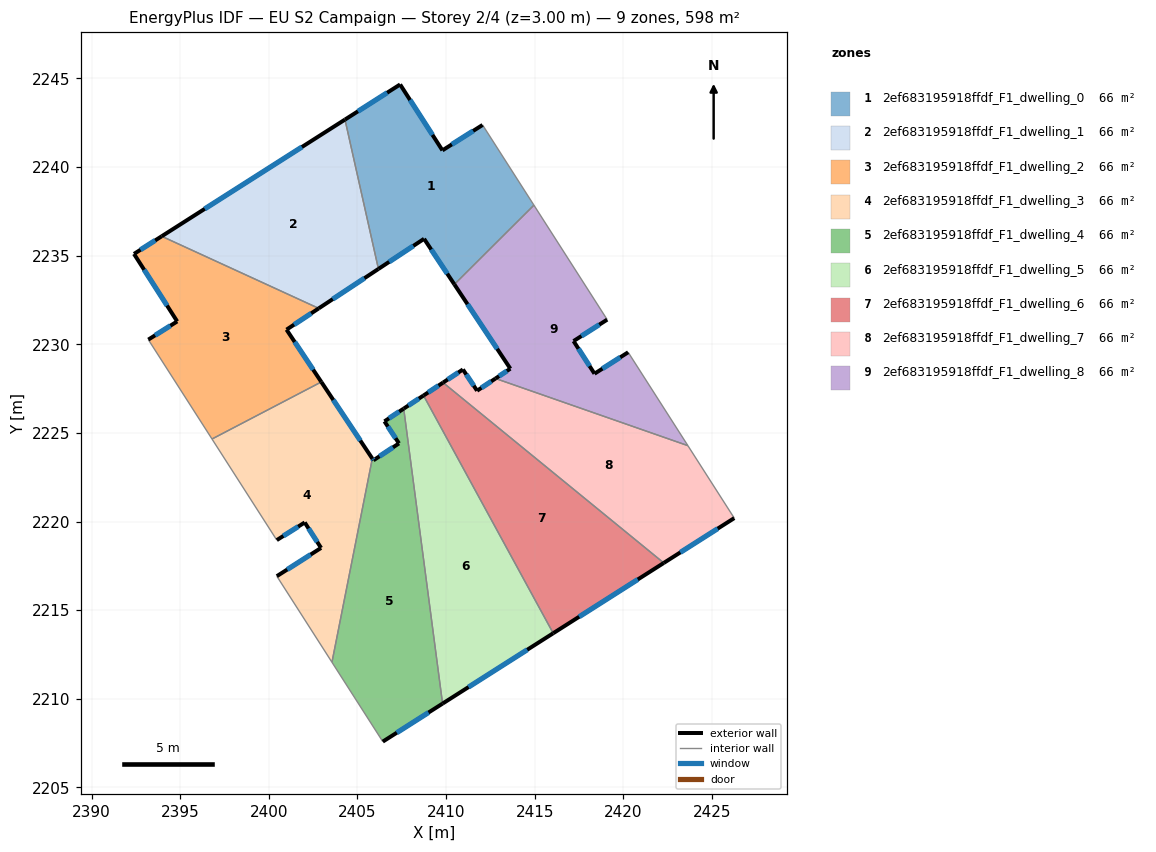
=== STOREY PLAN SPEC (per zone: floor XY polygon, exterior-wall plan segments, windows/doors) ===
zone 1: 2ef683195918ffdf_F1_dwelling_0  (66.5 m²)
  floor: (2412.06, 2242.37) (2414.95, 2237.85) (2410.47, 2233.38) (2408.76, 2235.95) (2406.18, 2234.25) (2404.30, 2242.68) (2407.41, 2244.66) (2409.79, 2240.94)
  exterior wall: (2412.06, 2242.37) – (2409.79, 2240.94)  [2.7 m]
    window: (2411.53, 2242.04) – (2410.33, 2241.28)  [2.3 m²]
  exterior wall: (2408.76, 2235.95) – (2410.47, 2233.38)  [3.1 m]
    window: (2409.16, 2235.35) – (2410.07, 2233.98)  [2.6 m²]
  exterior wall: (2406.18, 2234.25) – (2408.76, 2235.95)  [3.1 m]
    window: (2406.79, 2234.65) – (2408.15, 2235.55)  [2.6 m²]
  exterior wall: (2407.41, 2244.66) – (2404.30, 2242.68)  [3.7 m]
    window: (2406.68, 2244.19) – (2405.03, 2243.14)  [3.1 m²]
  exterior wall: (2409.79, 2240.94) – (2407.41, 2244.66)  [4.4 m]
    window: (2409.23, 2241.81) – (2407.97, 2243.78)  [3.7 m²]
  interior walls: 3
zone 2: 2ef683195918ffdf_F1_dwelling_1  (66.5 m²)
  floor: (2404.30, 2242.68) (2406.18, 2234.25) (2402.82, 2232.03) (2393.96, 2236.09)
  exterior wall: (2402.82, 2232.03) – (2406.18, 2234.25)  [4.0 m]
    window: (2403.61, 2232.55) – (2405.39, 2233.73)  [3.4 m²]
  exterior wall: (2404.30, 2242.68) – (2393.96, 2236.09)  [12.3 m]
    window: (2401.87, 2241.13) – (2396.39, 2237.64)  [10.3 m²]
  interior walls: 2
zone 3: 2ef683195918ffdf_F1_dwelling_2  (66.5 m²)
  floor: (2402.82, 2232.03) (2401.00, 2230.83) (2402.96, 2227.88) (2396.79, 2224.66) (2393.20, 2230.26) (2394.83, 2231.29) (2392.40, 2235.10) (2393.96, 2236.09)
  exterior wall: (2401.00, 2230.83) – (2402.82, 2232.03)  [2.2 m]
    window: (2401.43, 2231.11) – (2402.39, 2231.75)  [1.8 m²]
  exterior wall: (2402.96, 2227.88) – (2401.00, 2230.83)  [3.5 m]
    window: (2402.50, 2228.57) – (2401.46, 2230.13)  [3.0 m²]
  exterior wall: (2394.83, 2231.29) – (2393.20, 2230.26)  [1.9 m]
    window: (2394.45, 2231.05) – (2393.58, 2230.51)  [1.6 m²]
  exterior wall: (2392.40, 2235.10) – (2394.83, 2231.29)  [4.5 m]
    window: (2392.97, 2234.20) – (2394.26, 2232.19)  [3.8 m²]
  exterior wall: (2393.96, 2236.09) – (2392.40, 2235.10)  [1.9 m]
    window: (2393.59, 2235.86) – (2392.76, 2235.33)  [1.6 m²]
  interior walls: 3
zone 4: 2ef683195918ffdf_F1_dwelling_3  (66.5 m²)
  floor: (2402.96, 2227.88) (2405.84, 2223.55) (2403.56, 2212.06) (2400.45, 2216.92) (2402.95, 2218.51) (2402.03, 2219.95) (2400.45, 2218.95) (2396.79, 2224.66)
  exterior wall: (2402.03, 2219.95) – (2402.95, 2218.51)  [1.7 m]
    window: (2402.24, 2219.61) – (2402.73, 2218.85)  [1.4 m²]
  exterior wall: (2400.45, 2218.95) – (2402.03, 2219.95)  [1.9 m]
    window: (2400.82, 2219.19) – (2401.66, 2219.72)  [1.6 m²]
  exterior wall: (2405.84, 2223.55) – (2402.96, 2227.88)  [5.2 m]
    window: (2405.16, 2224.57) – (2403.64, 2226.86)  [4.4 m²]
  exterior wall: (2402.95, 2218.51) – (2400.45, 2216.92)  [3.0 m]
    window: (2402.36, 2218.14) – (2401.04, 2217.29)  [2.5 m²]
  interior walls: 4
zone 5: 2ef683195918ffdf_F1_dwelling_4  (66.5 m²)
  floor: (2407.61, 2226.37) (2409.80, 2209.73) (2406.43, 2207.59) (2403.56, 2212.06) (2405.84, 2223.55) (2405.90, 2223.46) (2407.34, 2224.41) (2406.52, 2225.65)
  exterior wall: (2405.90, 2223.46) – (2405.84, 2223.55)  [0.1 m]
    window: (2405.89, 2223.48) – (2405.85, 2223.53)  [0.1 m²]
  exterior wall: (2407.34, 2224.41) – (2405.90, 2223.46)  [1.7 m]
    window: (2407.00, 2224.19) – (2406.24, 2223.68)  [1.5 m²]
  exterior wall: (2406.52, 2225.65) – (2407.34, 2224.41)  [1.5 m]
    window: (2406.72, 2225.36) – (2407.15, 2224.70)  [1.3 m²]
  exterior wall: (2407.61, 2226.37) – (2406.52, 2225.65)  [1.3 m]
    window: (2407.35, 2226.20) – (2406.78, 2225.82)  [1.1 m²]
  exterior wall: (2406.43, 2207.59) – (2409.80, 2209.73)  [4.0 m]
    window: (2407.22, 2208.09) – (2409.01, 2209.23)  [3.4 m²]
  interior walls: 3
zone 6: 2ef683195918ffdf_F1_dwelling_5  (66.5 m²)
  floor: (2408.73, 2227.11) (2416.04, 2213.70) (2409.80, 2209.73) (2407.61, 2226.37)
  exterior wall: (2408.73, 2227.11) – (2407.61, 2226.37)  [1.3 m]
    window: (2408.47, 2226.94) – (2407.87, 2226.55)  [1.1 m²]
  exterior wall: (2409.80, 2209.73) – (2416.04, 2213.70)  [7.4 m]
    window: (2411.27, 2210.66) – (2414.58, 2212.77)  [6.2 m²]
  interior walls: 2
zone 7: 2ef683195918ffdf_F1_dwelling_6  (66.5 m²)
  floor: (2422.28, 2217.67) (2416.04, 2213.70) (2408.73, 2227.11) (2409.83, 2227.84)
  exterior wall: (2409.83, 2227.84) – (2408.73, 2227.11)  [1.3 m]
    window: (2409.57, 2227.67) – (2408.99, 2227.28)  [1.1 m²]
  exterior wall: (2416.04, 2213.70) – (2422.28, 2217.67)  [7.4 m]
    window: (2417.51, 2214.63) – (2420.82, 2216.73)  [6.2 m²]
  interior walls: 2
zone 8: 2ef683195918ffdf_F1_dwelling_7  (66.5 m²)
  floor: (2423.64, 2224.28) (2426.26, 2220.20) (2422.28, 2217.67) (2409.83, 2227.84) (2410.95, 2228.58) (2411.75, 2227.38) (2412.79, 2228.07)
  exterior wall: (2410.95, 2228.58) – (2409.83, 2227.84)  [1.3 m]
    window: (2410.69, 2228.41) – (2410.09, 2228.01)  [1.1 m²]
  exterior wall: (2411.75, 2227.38) – (2410.95, 2228.58)  [1.4 m]
    window: (2411.56, 2227.66) – (2411.14, 2228.30)  [1.2 m²]
  exterior wall: (2412.79, 2228.07) – (2411.75, 2227.38)  [1.2 m]
    window: (2412.55, 2227.91) – (2411.99, 2227.54)  [1.1 m²]
  exterior wall: (2422.28, 2217.67) – (2426.26, 2220.20)  [4.7 m]
    window: (2423.21, 2218.26) – (2425.32, 2219.60)  [4.0 m²]
  interior walls: 3
zone 9: 2ef683195918ffdf_F1_dwelling_8  (66.5 m²)
  floor: (2419.09, 2231.39) (2417.19, 2230.18) (2418.37, 2228.34) (2420.27, 2229.55) (2423.64, 2224.28) (2412.79, 2228.07) (2413.63, 2228.62) (2410.47, 2233.38) (2414.95, 2237.85)
  exterior wall: (2418.37, 2228.34) – (2417.19, 2230.18)  [2.2 m]
    window: (2418.10, 2228.77) – (2417.47, 2229.75)  [1.8 m²]
  exterior wall: (2420.27, 2229.55) – (2418.37, 2228.34)  [2.3 m]
    window: (2419.83, 2229.27) – (2418.82, 2228.62)  [1.9 m²]
  exterior wall: (2413.63, 2228.62) – (2412.79, 2228.07)  [1.0 m]
    window: (2413.43, 2228.49) – (2412.99, 2228.20)  [0.8 m²]
  exterior wall: (2410.47, 2233.38) – (2413.63, 2228.62)  [5.7 m]
    window: (2411.21, 2232.26) – (2412.88, 2229.74)  [4.8 m²]
  exterior wall: (2417.19, 2230.18) – (2419.09, 2231.39)  [2.3 m]
    window: (2417.64, 2230.47) – (2418.64, 2231.11)  [1.9 m²]
  interior walls: 4

=== DERIVED (storey summary) ===
Building: EU S2 Campaign
Storey: 2 of 4  (floor level z = 3.00 m)
Storey gross floor area: 598.3 m²
Zones on this storey: 9
  - 2ef683195918ffdf_F1_dwelling_0: floor 66.5 m²; exterior wall 17.0 m (50.9 m²); 5 window(s) 14.3 m²; WWR 28.1%
  - 2ef683195918ffdf_F1_dwelling_1: floor 66.5 m²; exterior wall 16.3 m (48.9 m²); 2 window(s) 13.7 m²; WWR 28.1%
  - 2ef683195918ffdf_F1_dwelling_2: floor 66.5 m²; exterior wall 14.0 m (42.1 m²); 5 window(s) 11.8 m²; WWR 28.1%
  - 2ef683195918ffdf_F1_dwelling_3: floor 66.5 m²; exterior wall 11.7 m (35.2 m²); 4 window(s) 9.9 m²; WWR 28.1%
  - 2ef683195918ffdf_F1_dwelling_4: floor 66.5 m²; exterior wall 8.6 m (25.9 m²); 5 window(s) 7.3 m²; WWR 28.1%
  - 2ef683195918ffdf_F1_dwelling_5: floor 66.5 m²; exterior wall 8.7 m (26.2 m²); 2 window(s) 7.4 m²; WWR 28.1%
  - 2ef683195918ffdf_F1_dwelling_6: floor 66.5 m²; exterior wall 8.7 m (26.1 m²); 2 window(s) 7.4 m²; WWR 28.1%
  - 2ef683195918ffdf_F1_dwelling_7: floor 66.5 m²; exterior wall 8.7 m (26.2 m²); 4 window(s) 7.4 m²; WWR 28.1%
  - 2ef683195918ffdf_F1_dwelling_8: floor 66.5 m²; exterior wall 13.4 m (40.2 m²); 5 window(s) 11.3 m²; WWR 28.1%
Zone adjacency (shared interzone walls):
  - 2ef683195918ffdf_F1_dwelling_0 ↔ 2ef683195918ffdf_F1_dwelling_1
  - 2ef683195918ffdf_F1_dwelling_0 ↔ 2ef683195918ffdf_F1_dwelling_8
  - 2ef683195918ffdf_F1_dwelling_1 ↔ 2ef683195918ffdf_F1_dwelling_2
  - 2ef683195918ffdf_F1_dwelling_2 ↔ 2ef683195918ffdf_F1_dwelling_3
  - 2ef683195918ffdf_F1_dwelling_3 ↔ 2ef683195918ffdf_F1_dwelling_4
  - 2ef683195918ffdf_F1_dwelling_4 ↔ 2ef683195918ffdf_F1_dwelling_5
  - 2ef683195918ffdf_F1_dwelling_5 ↔ 2ef683195918ffdf_F1_dwelling_6
  - 2ef683195918ffdf_F1_dwelling_6 ↔ 2ef683195918ffdf_F1_dwelling_7
  - 2ef683195918ffdf_F1_dwelling_7 ↔ 2ef683195918ffdf_F1_dwelling_8